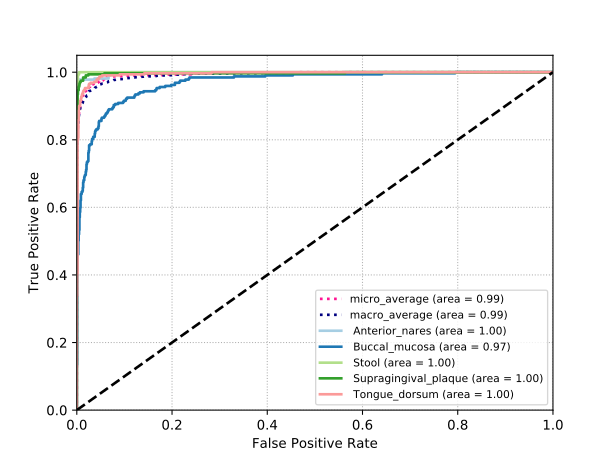

Data behind this chart, as committed beside it:
classes, fpr, tpr, auc
Anterior_nares, 0.0, 0.0, 0.9984
Anterior_nares, 0.0, 0.003135, 0.9984
Anterior_nares, 0.0, 0.9687, 0.9984
Anterior_nares, 0.0007837, 0.9687, 0.9984
Anterior_nares, 0.0007837, 0.9781, 0.9984
Anterior_nares, 0.03605, 0.9781, 0.9984
Anterior_nares, 0.03683, 0.9812, 0.9984
Anterior_nares, 0.06661, 0.9812, 0.9984
Anterior_nares, 0.06661, 0.9906, 0.9984
Anterior_nares, 0.06975, 0.9906, 0.9984
Anterior_nares, 0.06975, 0.9937, 0.9984
Anterior_nares, 0.08229, 0.9937, 0.9984
Anterior_nares, 0.08229, 0.9969, 0.9984
Anterior_nares, 0.1136, 0.9969, 0.9984
Anterior_nares, 0.1136, 1.0, 0.9984
Anterior_nares, 1.0, 1.0, 0.9984
Buccal_mucosa, 0.0, 0.0, 0.9693
Buccal_mucosa, 0.0, 0.003135, 0.9693
Buccal_mucosa, 0.0, 0.1348, 0.9693
Buccal_mucosa, 0.0007837, 0.1348, 0.9693
Buccal_mucosa, 0.0007837, 0.4138, 0.9693
Buccal_mucosa, 0.001567, 0.4138, 0.9693
Buccal_mucosa, 0.001567, 0.4608, 0.9693
Buccal_mucosa, 0.003135, 0.4608, 0.9693
Buccal_mucosa, 0.003135, 0.5016, 0.9693
Buccal_mucosa, 0.003918, 0.5016, 0.9693
Buccal_mucosa, 0.003918, 0.5204, 0.9693
Buccal_mucosa, 0.004702, 0.5204, 0.9693
Buccal_mucosa, 0.004702, 0.5329, 0.9693
Buccal_mucosa, 0.005486, 0.5329, 0.9693
Buccal_mucosa, 0.005486, 0.5705, 0.9693
Buccal_mucosa, 0.00627, 0.5705, 0.9693
Buccal_mucosa, 0.00627, 0.5862, 0.9693
Buccal_mucosa, 0.007053, 0.5862, 0.9693
Buccal_mucosa, 0.007053, 0.5987, 0.9693
Buccal_mucosa, 0.007837, 0.5987, 0.9693
Buccal_mucosa, 0.007837, 0.6207, 0.9693
Buccal_mucosa, 0.008621, 0.6207, 0.9693
Buccal_mucosa, 0.008621, 0.6395, 0.9693
Buccal_mucosa, 0.01019, 0.6395, 0.9693
Buccal_mucosa, 0.01019, 0.6458, 0.9693
Buccal_mucosa, 0.01176, 0.6458, 0.9693
Buccal_mucosa, 0.01176, 0.6489, 0.9693
Buccal_mucosa, 0.01254, 0.6489, 0.9693
Buccal_mucosa, 0.01254, 0.6583, 0.9693
Buccal_mucosa, 0.01332, 0.6583, 0.9693
Buccal_mucosa, 0.01332, 0.674, 0.9693
Buccal_mucosa, 0.01411, 0.674, 0.9693
Buccal_mucosa, 0.01411, 0.6803, 0.9693
Buccal_mucosa, 0.01567, 0.6803, 0.9693
Buccal_mucosa, 0.01567, 0.6897, 0.9693
Buccal_mucosa, 0.01646, 0.6897, 0.9693
Buccal_mucosa, 0.01646, 0.6928, 0.9693
Buccal_mucosa, 0.01724, 0.6928, 0.9693
Buccal_mucosa, 0.01724, 0.6959, 0.9693
Buccal_mucosa, 0.01881, 0.6959, 0.9693
Buccal_mucosa, 0.01881, 0.7053, 0.9693
Buccal_mucosa, 0.01959, 0.7053, 0.9693
Buccal_mucosa, 0.01959, 0.7116, 0.9693
Buccal_mucosa, 0.02038, 0.7116, 0.9693
... 656 more rows
